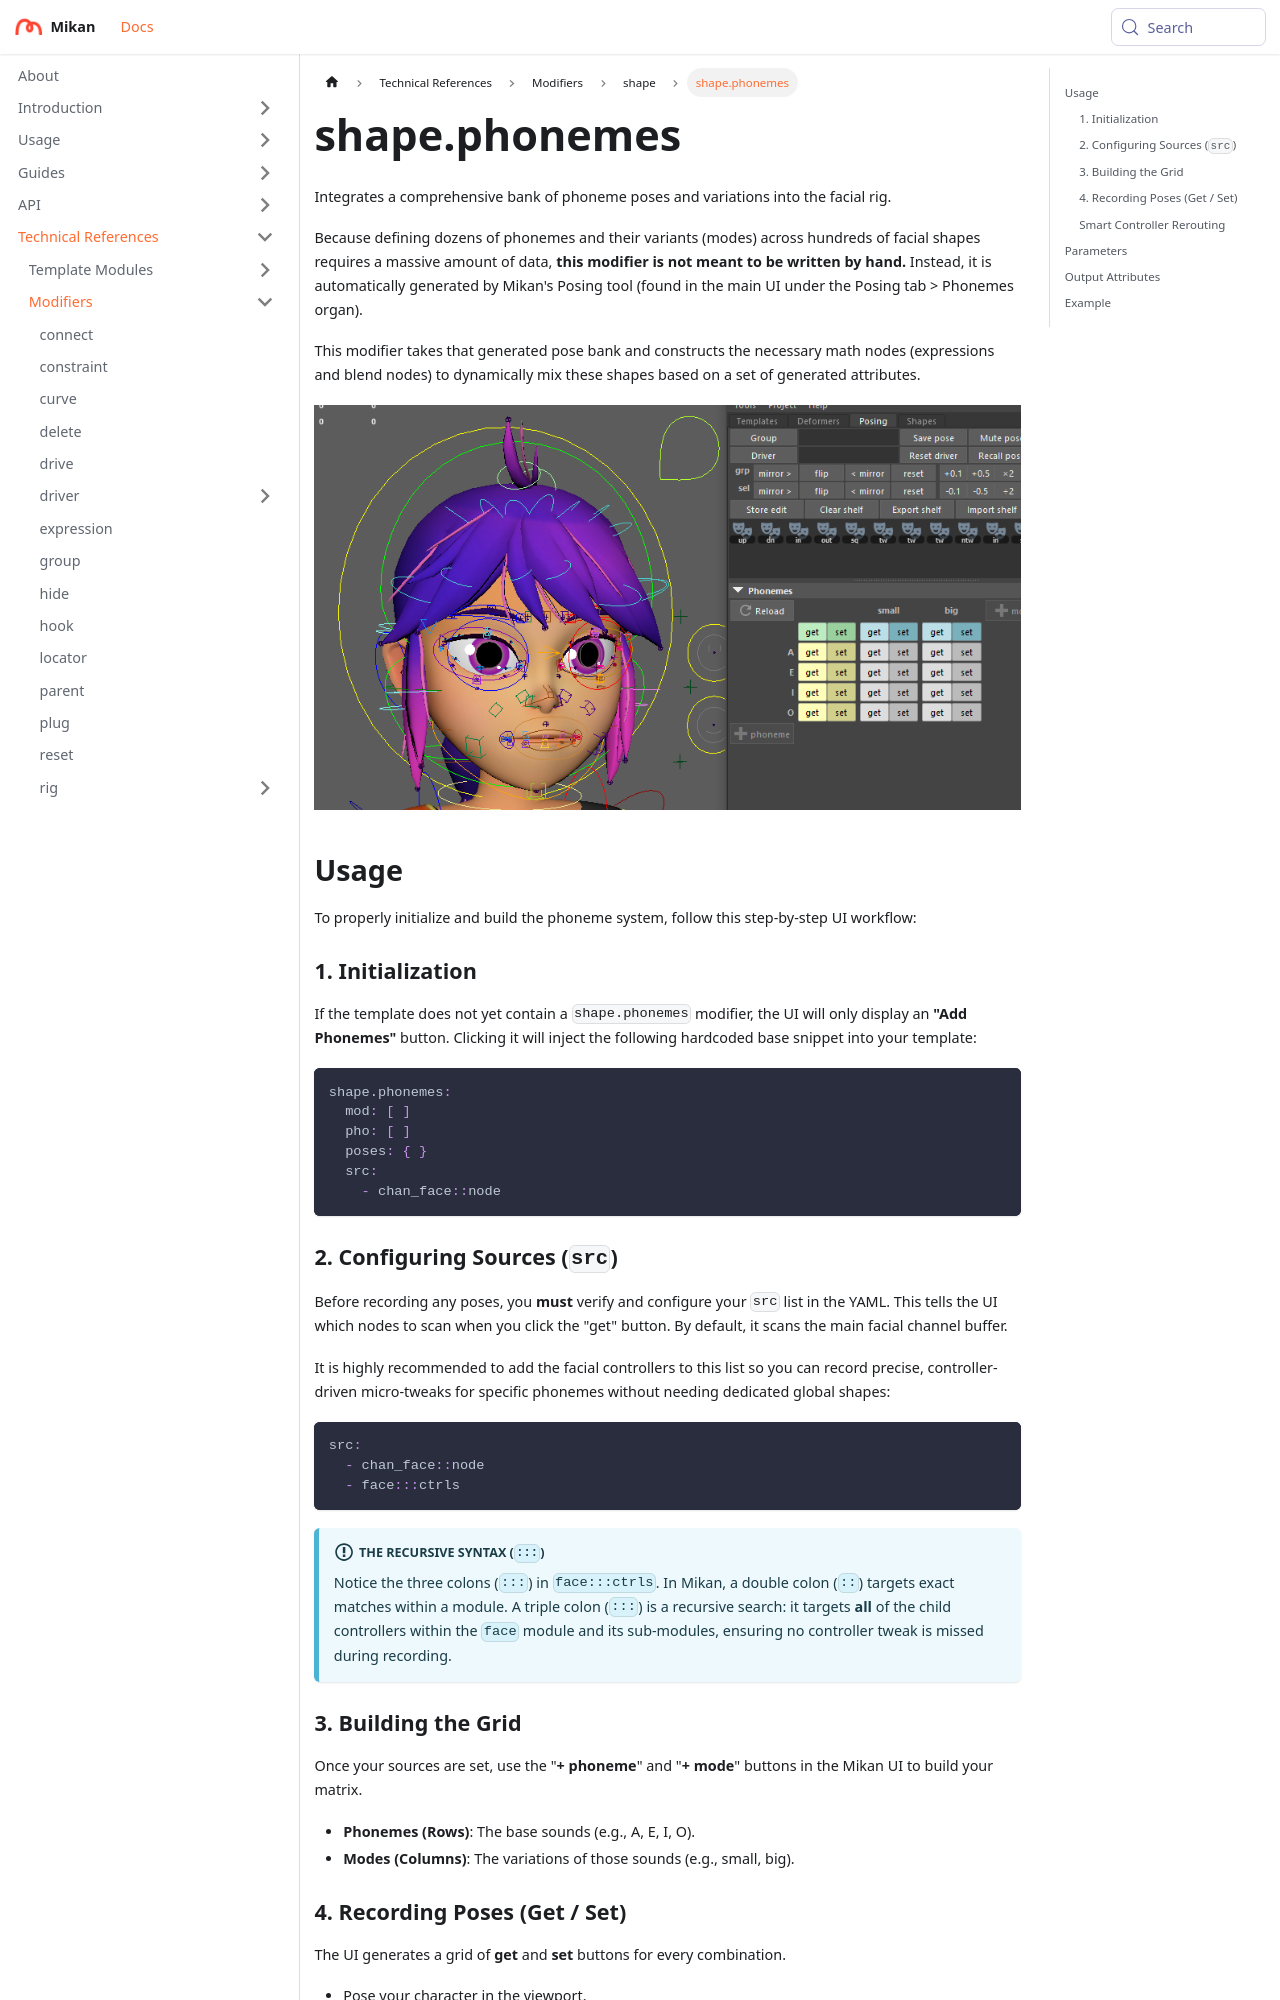

repository: Citrus-Software/mikan-docs · page: references/mod/shape/phonemes.html · generator: docusaurus

---
title: shape.phonemes
description: Integrates a UI-generated lipsync and phoneme pose bank into the facial rig.
---

# shape.phonemes

Integrates a comprehensive bank of phoneme poses and variations into the facial rig.

Because defining dozens of phonemes and their variants (modes) across hundreds of facial shapes requires a massive amount of data, **this modifier is not meant to be written by hand.** Instead, it is automatically generated by Mikan's Posing tool (found in the main UI under the Posing tab > Phonemes organ).

This modifier takes that generated pose bank and constructs the necessary math nodes (expressions and blend nodes) to dynamically mix these shapes based on a set of generated attributes.

![phonemes ui](./img/phonemes_ui.png)

## Usage

To properly initialize and build the phoneme system, follow this step-by-step UI workflow:

### 1. Initialization

If the template does not yet contain a `shape.phonemes` modifier, the UI will only display an **"Add Phonemes"** button. Clicking it will inject the following hardcoded base snippet into your template:

```yml
shape.phonemes:
  mod: [ ]
  pho: [ ]
  poses: { }
  src:
    - chan_face::node
```

### 2. Configuring Sources (`src`)

Before recording any poses, you **must** verify and configure your `src` list in the YAML. This tells the UI which nodes to scan when you click the "get" button. By default, it scans the main facial channel buffer.

It is highly recommended to add the facial controllers to this list so you can record precise, controller-driven micro-tweaks for specific phonemes without needing dedicated global shapes:

```yml
src:
  - chan_face::node
  - face:::ctrls
```

:::info[The Recursive Syntax (`:::`)]
Notice the three colons (`:::`) in `face:::ctrls`. In Mikan, a double colon (`::`) targets exact matches within a module. A triple colon (`:::`) is a recursive search: it targets **all** of the child controllers within the `face` module and its sub-modules, ensuring no controller tweak is missed during recording.
:::

### 3. Building the Grid

Once your sources are set, use the "**+ phoneme**" and "**+ mode**" buttons in the Mikan UI to build your matrix.

- **Phonemes (Rows)**: The base sounds (e.g., A, E, I, O).
- **Modes (Columns)**: The variations of those sounds (e.g., small, big).
